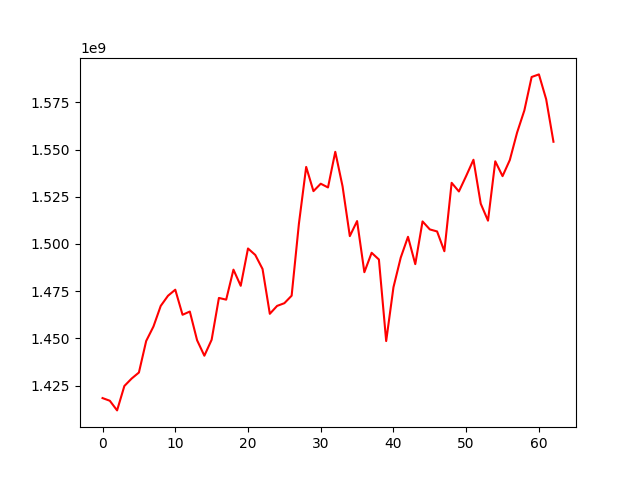

Data behind this chart, as committed beside it:
, 0
0, 1418384063
1, 1416969329
2, 1411859040
3, 1424782890
4, 1428720440
5, 1431922131
6, 1448621557
7, 1456285955
8, 1467201296
9, 1472577605
10, 1475782429
11, 1462512265
12, 1464217817
13, 1449011759
14, 1440820395
15, 1449273183
16, 1471418941
17, 1470518970
18, 1486405080
19, 1477852121
20, 1497613891
21, 1494189802
22, 1486758853
23, 1463014492
24, 1467206631
25, 1468641661
26, 1472617637
27, 1510743160
28, 1540820176
29, 1527986812
30, 1531926731
31, 1529943907
32, 1548824061
33, 1530573546
34, 1504166558
35, 1512143266
36, 1485055106
37, 1495336800
38, 1491777589
39, 1448583884
40, 1477065770
41, 1492770408
42, 1503802339
43, 1489322327
44, 1511951959
45, 1507722459
46, 1506639625
47, 1496166126
48, 1532398521
49, 1527818573
50, 1536039980
51, 1544612659
52, 1521356182
53, 1512352606
54, 1543790451
55, 1535935751
56, 1544473469
57, 1559015004
58, 1570752485
59, 1588451017
... 3 more rows
